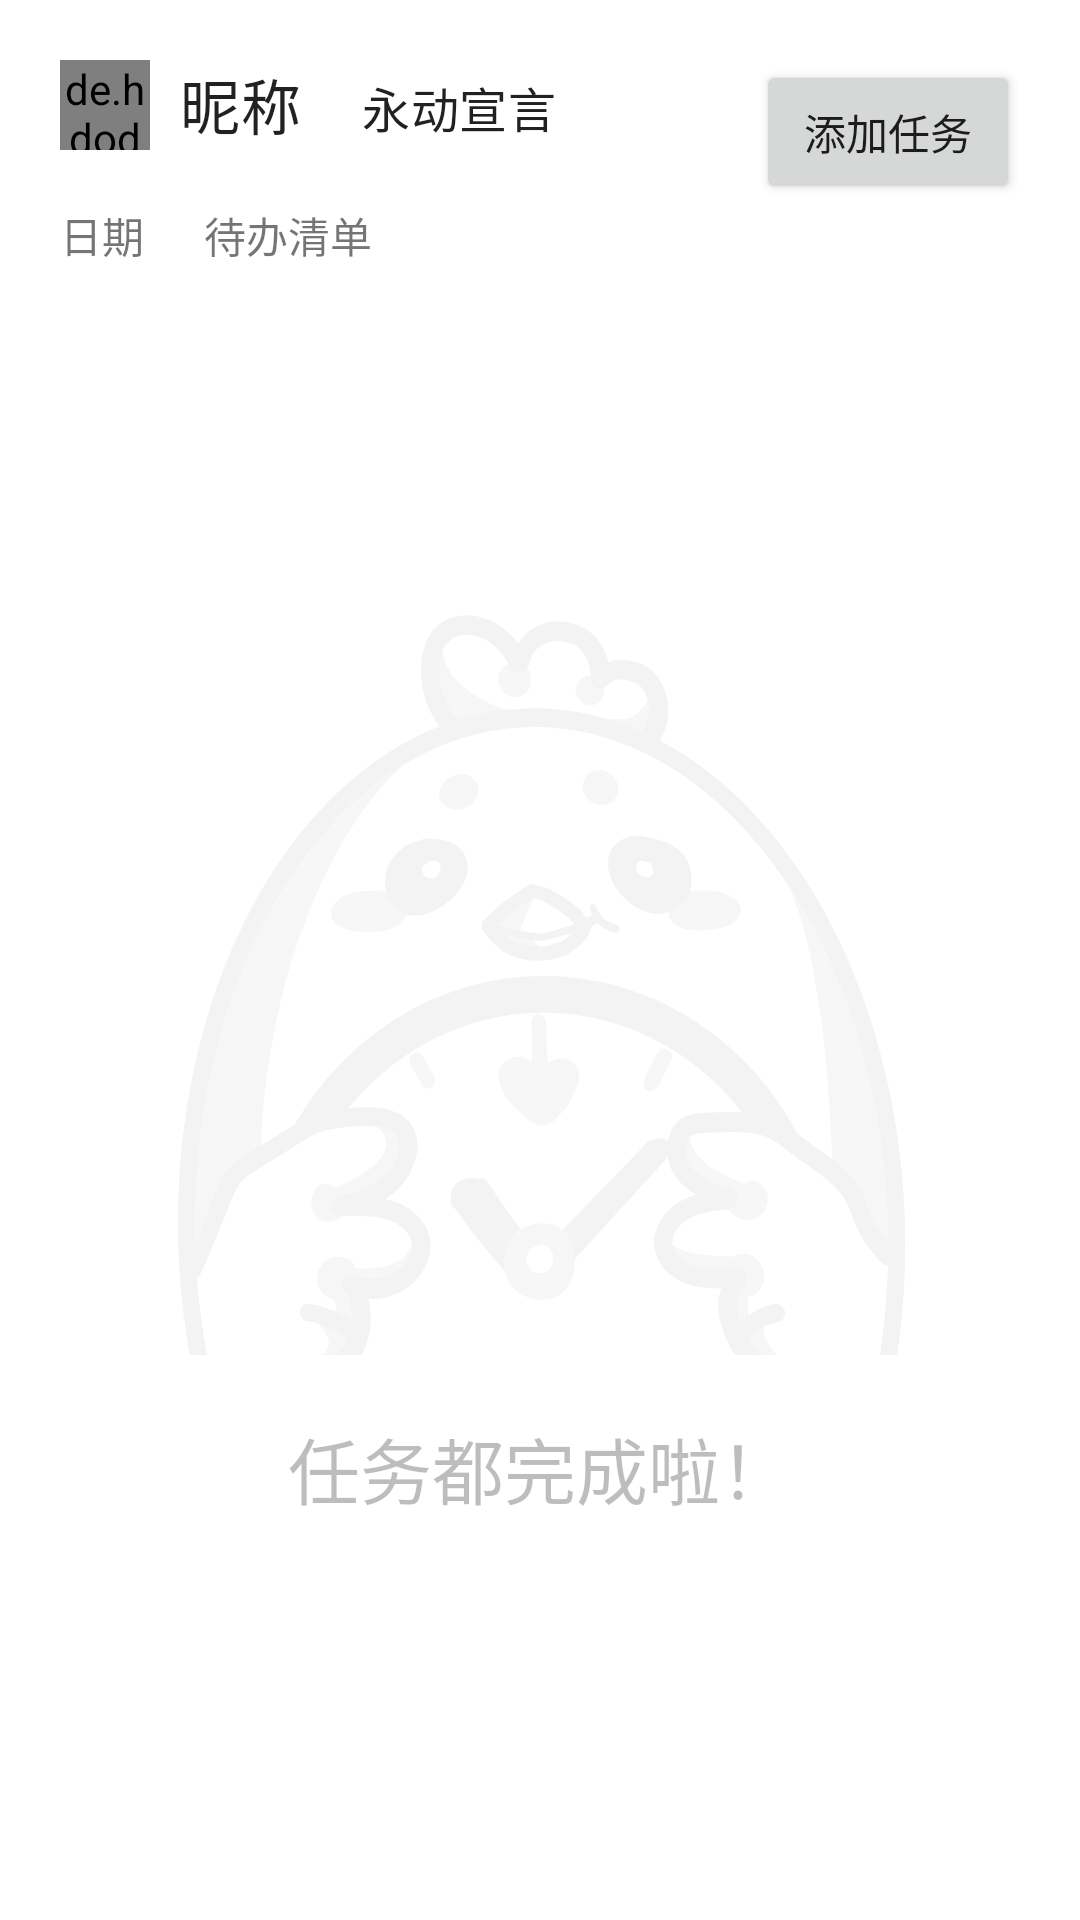

Write the Android layout XML for this screen, with the resource values it uses.
<!-- AndroidManifest.xml: application theme AppTheme -->
<!-- res/layout/fragment_todo_list.xml -->
<?xml version="1.0" encoding="utf-8"?>
<LinearLayout xmlns:android="http://schemas.android.com/apk/res/android"
    xmlns:tools="http://schemas.android.com/tools"
    android:layout_width="match_parent"
    android:layout_height="match_parent"
    xmlns:app="http://schemas.android.com/apk/res-auto"
    android:orientation="vertical"
    android:padding="@dimen/small_padding"
    tools:context=".TodoListFragment">

    <androidx.constraintlayout.widget.ConstraintLayout
        android:orientation="horizontal"
        android:layout_width="match_parent"
        android:layout_height="wrap_content">

        <de.hdodenhof.circleimageview.CircleImageView
            android:layout_width="30dp"
            android:layout_height="30dp"
            android:id="@+id/top_profile_todo"
            app:layout_constraintTop_toTopOf="parent"
            app:layout_constraintStart_toStartOf="parent"
            android:src="@drawable/default_profile"/>


        <TextView
            android:id="@+id/top_nickname_todo"
            android:layout_width="wrap_content"
            android:layout_height="wrap_content"
            android:layout_marginLeft="10dp"
            android:gravity="center_vertical"
            app:layout_constraintStart_toEndOf="@id/top_profile_todo"
            app:layout_constraintTop_toTopOf="parent"
            android:textAppearance="@style/TextAppearance.MaterialComponents.Headline6"
            android:text="昵称"/>
        <TextView
            android:id="@+id/top_resolutions_todo"
            android:layout_width="0dp"
            android:layout_height="wrap_content"
            android:gravity="center_vertical"
            android:layout_marginTop="4dp"
            app:layout_constraintTop_toTopOf="parent"
            android:layout_marginHorizontal="@dimen/small_padding"
            app:layout_constraintLeft_toRightOf="@id/top_nickname_todo"
            app:layout_constraintRight_toLeftOf="@id/add_task"
            android:singleLine="false"
            android:textAppearance="@style/TextAppearance.MaterialComponents.Subtitle1"
            android:text="永动宣言" />
        <Button
            android:id="@+id/add_task"
            android:layout_gravity="right"
            app:layout_constraintTop_toTopOf="parent"
            android:layout_width="wrap_content"
            android:layout_height="wrap_content"
            app:layout_constraintEnd_toEndOf="parent"
            android:text="添加任务"/>

    </androidx.constraintlayout.widget.ConstraintLayout>

    <LinearLayout
        android:orientation="horizontal"
        android:layout_width="match_parent"
        android:layout_height="wrap_content">
        <TextView
            android:id="@+id/top_date_todo"
            android:layout_width="wrap_content"
            android:layout_height="wrap_content"
            android:text="日期"/>
        <TextView
            android:layout_width="wrap_content"
            android:layout_height="wrap_content"
            android:text="待办清单"
            android:layout_marginLeft="@dimen/small_padding"/>
    </LinearLayout>

    <FrameLayout
        android:layout_width="match_parent"
        android:layout_height="match_parent">
        <LinearLayout
            android:layout_width="match_parent"
            android:layout_height="match_parent"
            android:gravity="center"
            android:orientation="vertical">
            <ImageView
                android:id="@+id/todo_bg"
                android:layout_width="250dp"
                android:alpha="0.5"
                android:layout_height="250dp"
                android:scaleType="fitXY"
                android:src="@mipmap/recycler_bg"/>
            <TextView
                android:alpha="0.3"
                android:id="@+id/todo_completed"
                android:layout_marginTop="@dimen/small_padding"
                android:layout_width="wrap_content"
                android:layout_height="wrap_content"
                android:textAppearance="@style/TextAppearance.MaterialComponents.Headline5"
                android:text="任务都完成啦！"/>

        </LinearLayout>
        


        <androidx.recyclerview.widget.RecyclerView
            android:layout_width="match_parent"
            android:layout_height="match_parent"
            android:id="@+id/RecyclerInToDoFragment"/>
    </FrameLayout>
    

</LinearLayout>
<!-- resources referenced by this layout -->
<resources>
  <dimen name="small_padding">20dp</dimen>
  <!-- drawable default_profile: png bitmap (drawable-nodpi, 68770 bytes) -->
  <!-- mipmap recycler_bg: png bitmap (mipmap-xxhdpi, 223323 bytes) -->
  <style name="AppTheme" parent="Theme.MaterialComponents.DayNight.NoActionBar">
          
          <item name="colorPrimary">@color/primaryColor</item>
          <item name="colorPrimaryDark">@color/primaryDarkColor</item>
          <item name="colorSecondary">@color/secondaryColor</item>
          
      </style>
  <color name="primaryColor">#7e57c2</color>
  <color name="primaryDarkColor">#4d2c91</color>
  <color name="secondaryColor">#eeeeee</color>
</resources>
